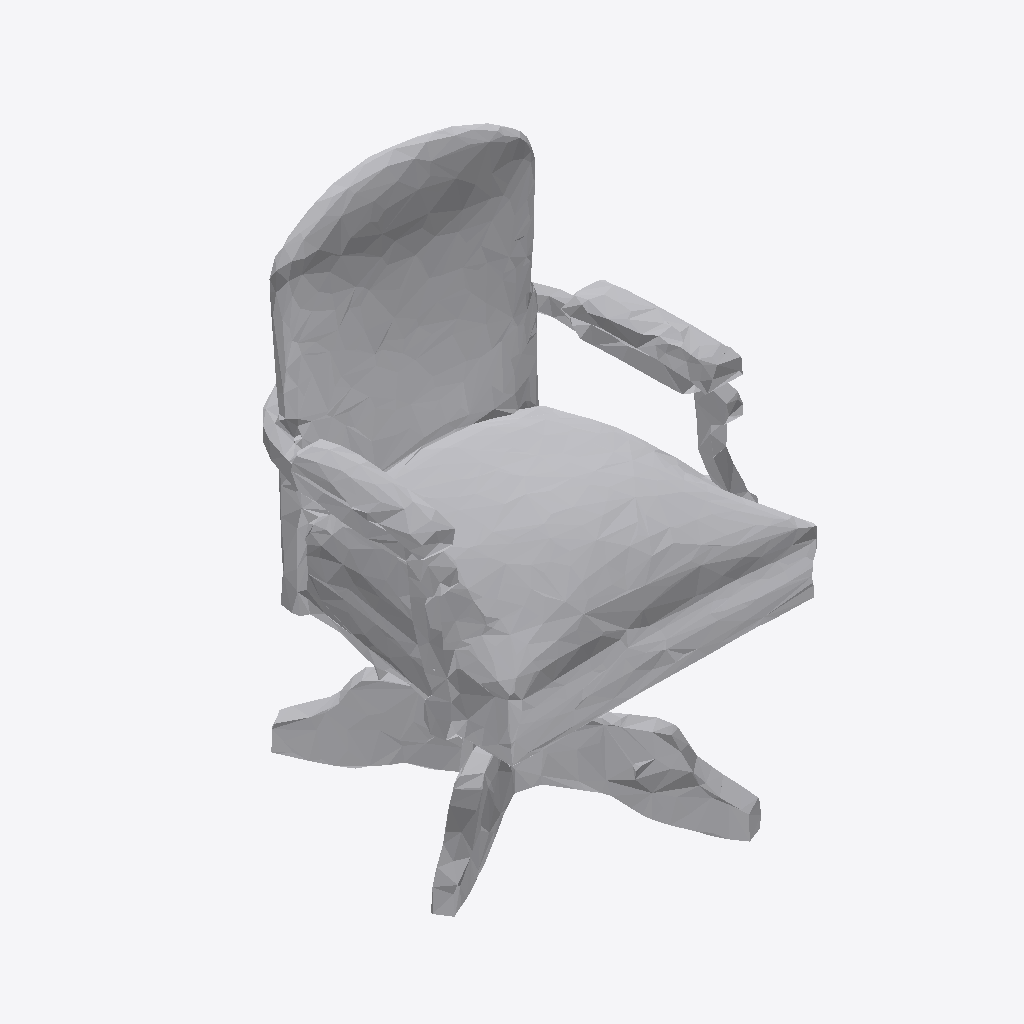
Isometric view of an IFC building model (IFC-SPF (STEP), schema IFC4, length unit metre), seen from the south-west, elements coloured by IFC class: 1 other element (light grey).
Extent 0.7 m × 0.7 m × 1.0 m (x, y, z). Storeys (1): Ground Floor at 0.00 m. Elements (1): 1 IfcFurniture.

HEADER;
FILE_DESCRIPTION(('ViewDefinition [CoordinationView]'),'2;1');
FILE_NAME('','2026-07-12T07:50:59',(''),(''),'IfcOpenShell 0.8.0','IfcOpenShell 0.8.0','');
FILE_SCHEMA(('IFC4'));
ENDSEC;
DATA;
#17=IFCPROJECT('2SogFIm7P9Rh3AqUoxdvoP',#5,'Office Project',$,$,$,$,(#15),#10);
#20=IFCSITE('16KB3IzTPEmw7NR$E8$ssa',#5,'Site',$,$,#19,$,$,.ELEMENT.,$,$,$,$,$);
#22=IFCBUILDING('2kSD0S0VDCfRRx3R0c1k5n',#5,'Building',$,$,#21,$,$,.ELEMENT.,$,$,$);
#24=IFCBUILDINGSTOREY('39wbCNrXnE9RyjpCmazogB',#5,'Ground Floor',$,$,#23,$,$,.ELEMENT.,0.0);
#35=IFCFURNITURE('3gOeRCC$r3ExMfM94M2FmC',#5,'list05_office_chair',$,$,#34,#31,$,$);
ENDSEC;
